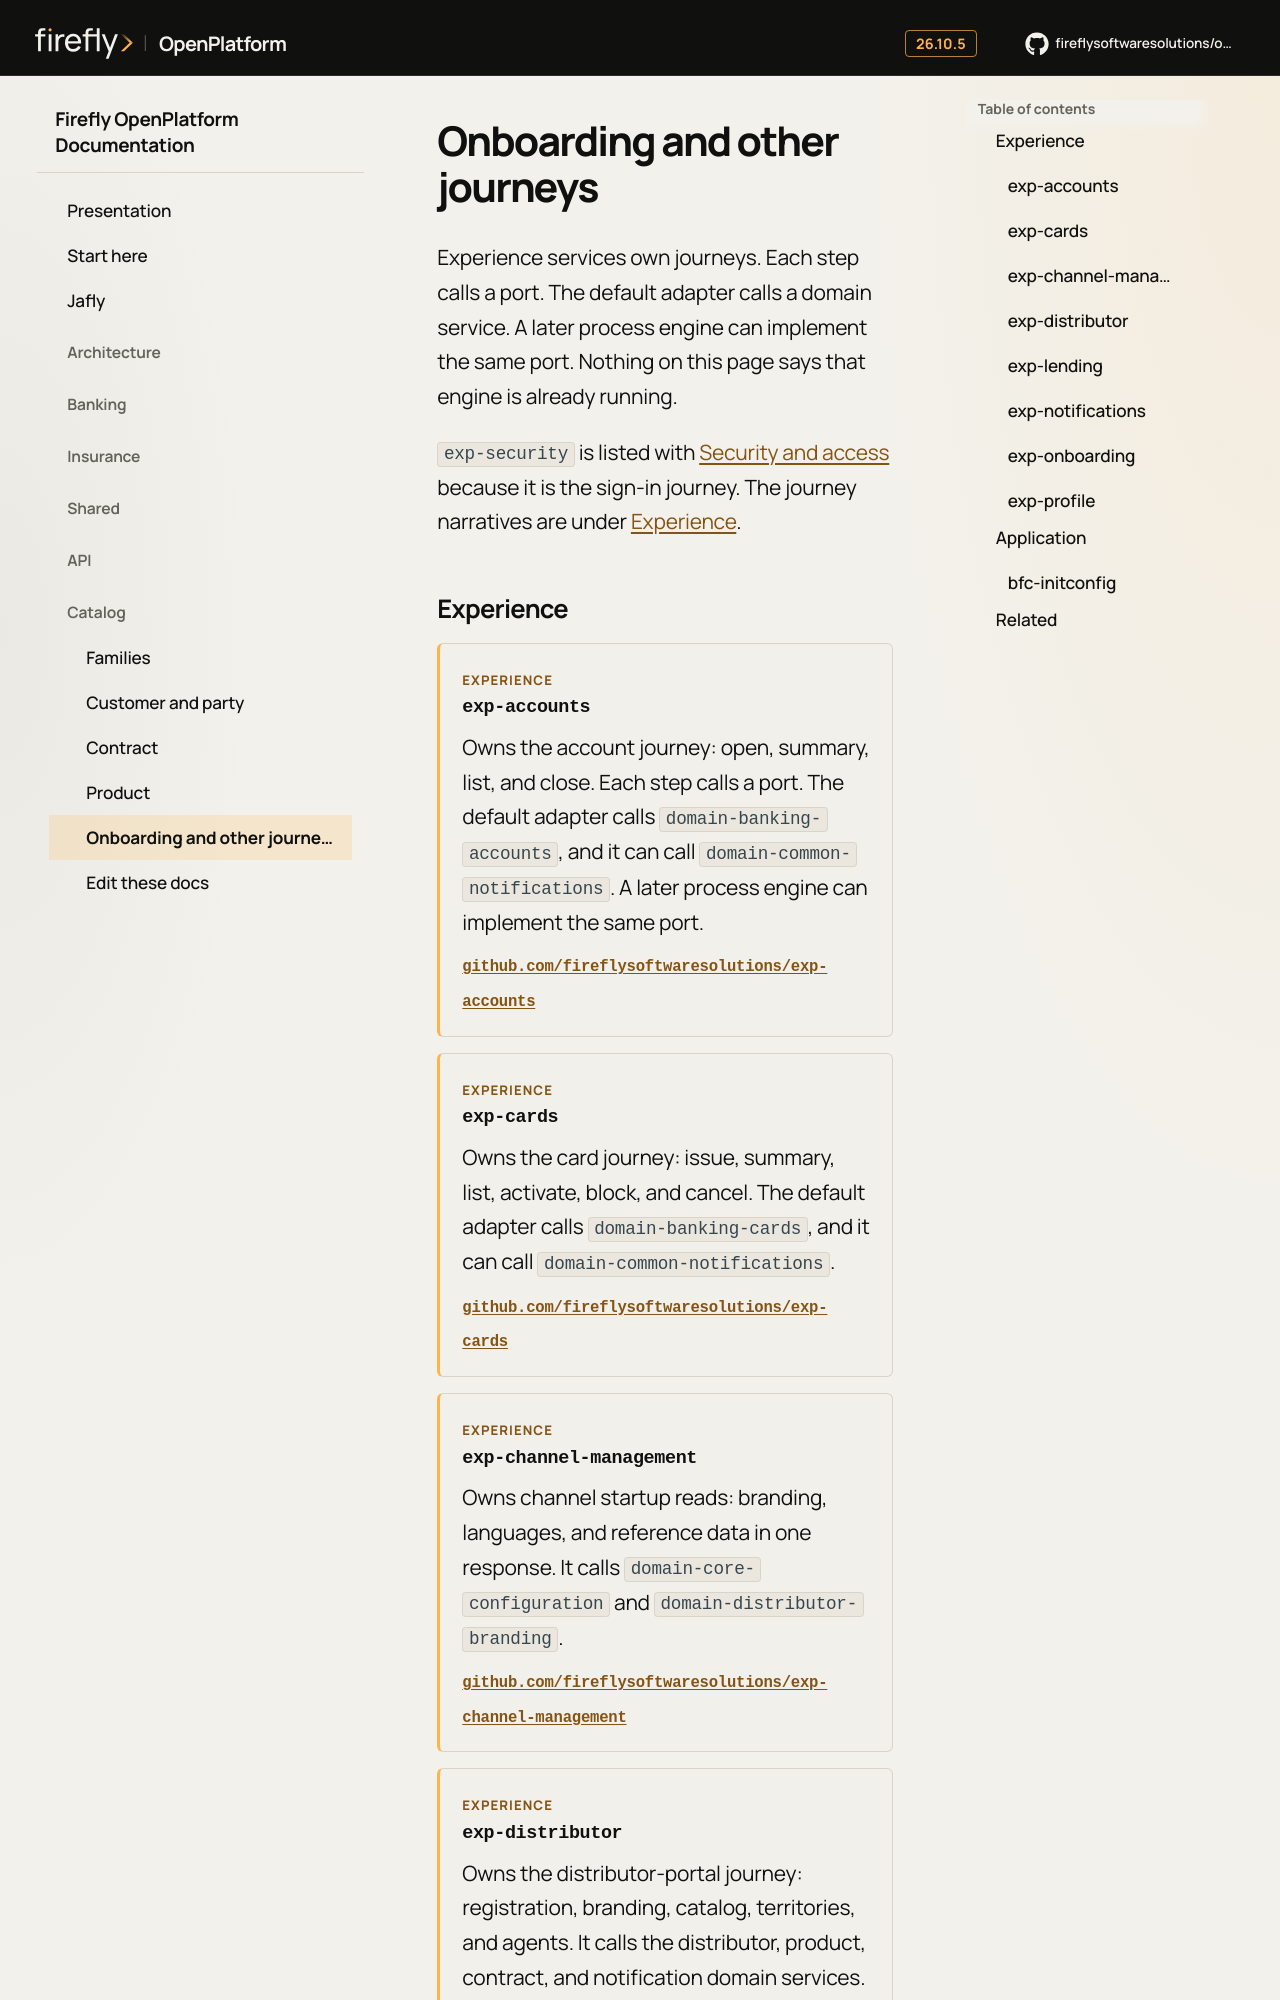

repository: firefly-oss/openplatform-docs · page: catalog/journeys/index.html · generator: mkdocs

# Onboarding and other journeys

Experience services own journeys. Each step calls a port. The default adapter calls a domain service. A later process engine can implement the same port. Nothing on this page says that engine is already running.

`exp-security` is listed with [Security and access](security.md) because it is the sign-in journey. The journey narratives are under [Experience](../experience/index.md).



## Experience

<div class="ff-entry ff-entry--experience" markdown="1">
<p class="ff-kicker">Experience</p>

### exp-accounts

Owns the account journey: open, summary, list, and close. Each step calls a port. The default adapter calls `domain-banking-accounts`, and it can call `domain-common-notifications`. A later process engine can implement the same port.

<p class="ff-entry__links"><a href="https://github.com/fireflysoftwaresolutions/exp-accounts">github.com/fireflysoftwaresolutions/exp-accounts</a></p>

</div>

<div class="ff-entry ff-entry--experience" markdown="1">
<p class="ff-kicker">Experience</p>

### exp-cards

Owns the card journey: issue, summary, list, activate, block, and cancel. The default adapter calls `domain-banking-cards`, and it can call `domain-common-notifications`.

<p class="ff-entry__links"><a href="https://github.com/fireflysoftwaresolutions/exp-cards">github.com/fireflysoftwaresolutions/exp-cards</a></p>

</div>

<div class="ff-entry ff-entry--experience" markdown="1">
<p class="ff-kicker">Experience</p>

### exp-channel-management

Owns channel startup reads: branding, languages, and reference data in one response. It calls `domain-core-configuration` and `domain-distributor-branding`.

<p class="ff-entry__links"><a href="https://github.com/fireflysoftwaresolutions/exp-channel-management">github.com/fireflysoftwaresolutions/exp-channel-management</a></p>

</div>

<div class="ff-entry ff-entry--experience" markdown="1">
<p class="ff-kicker">Experience</p>
